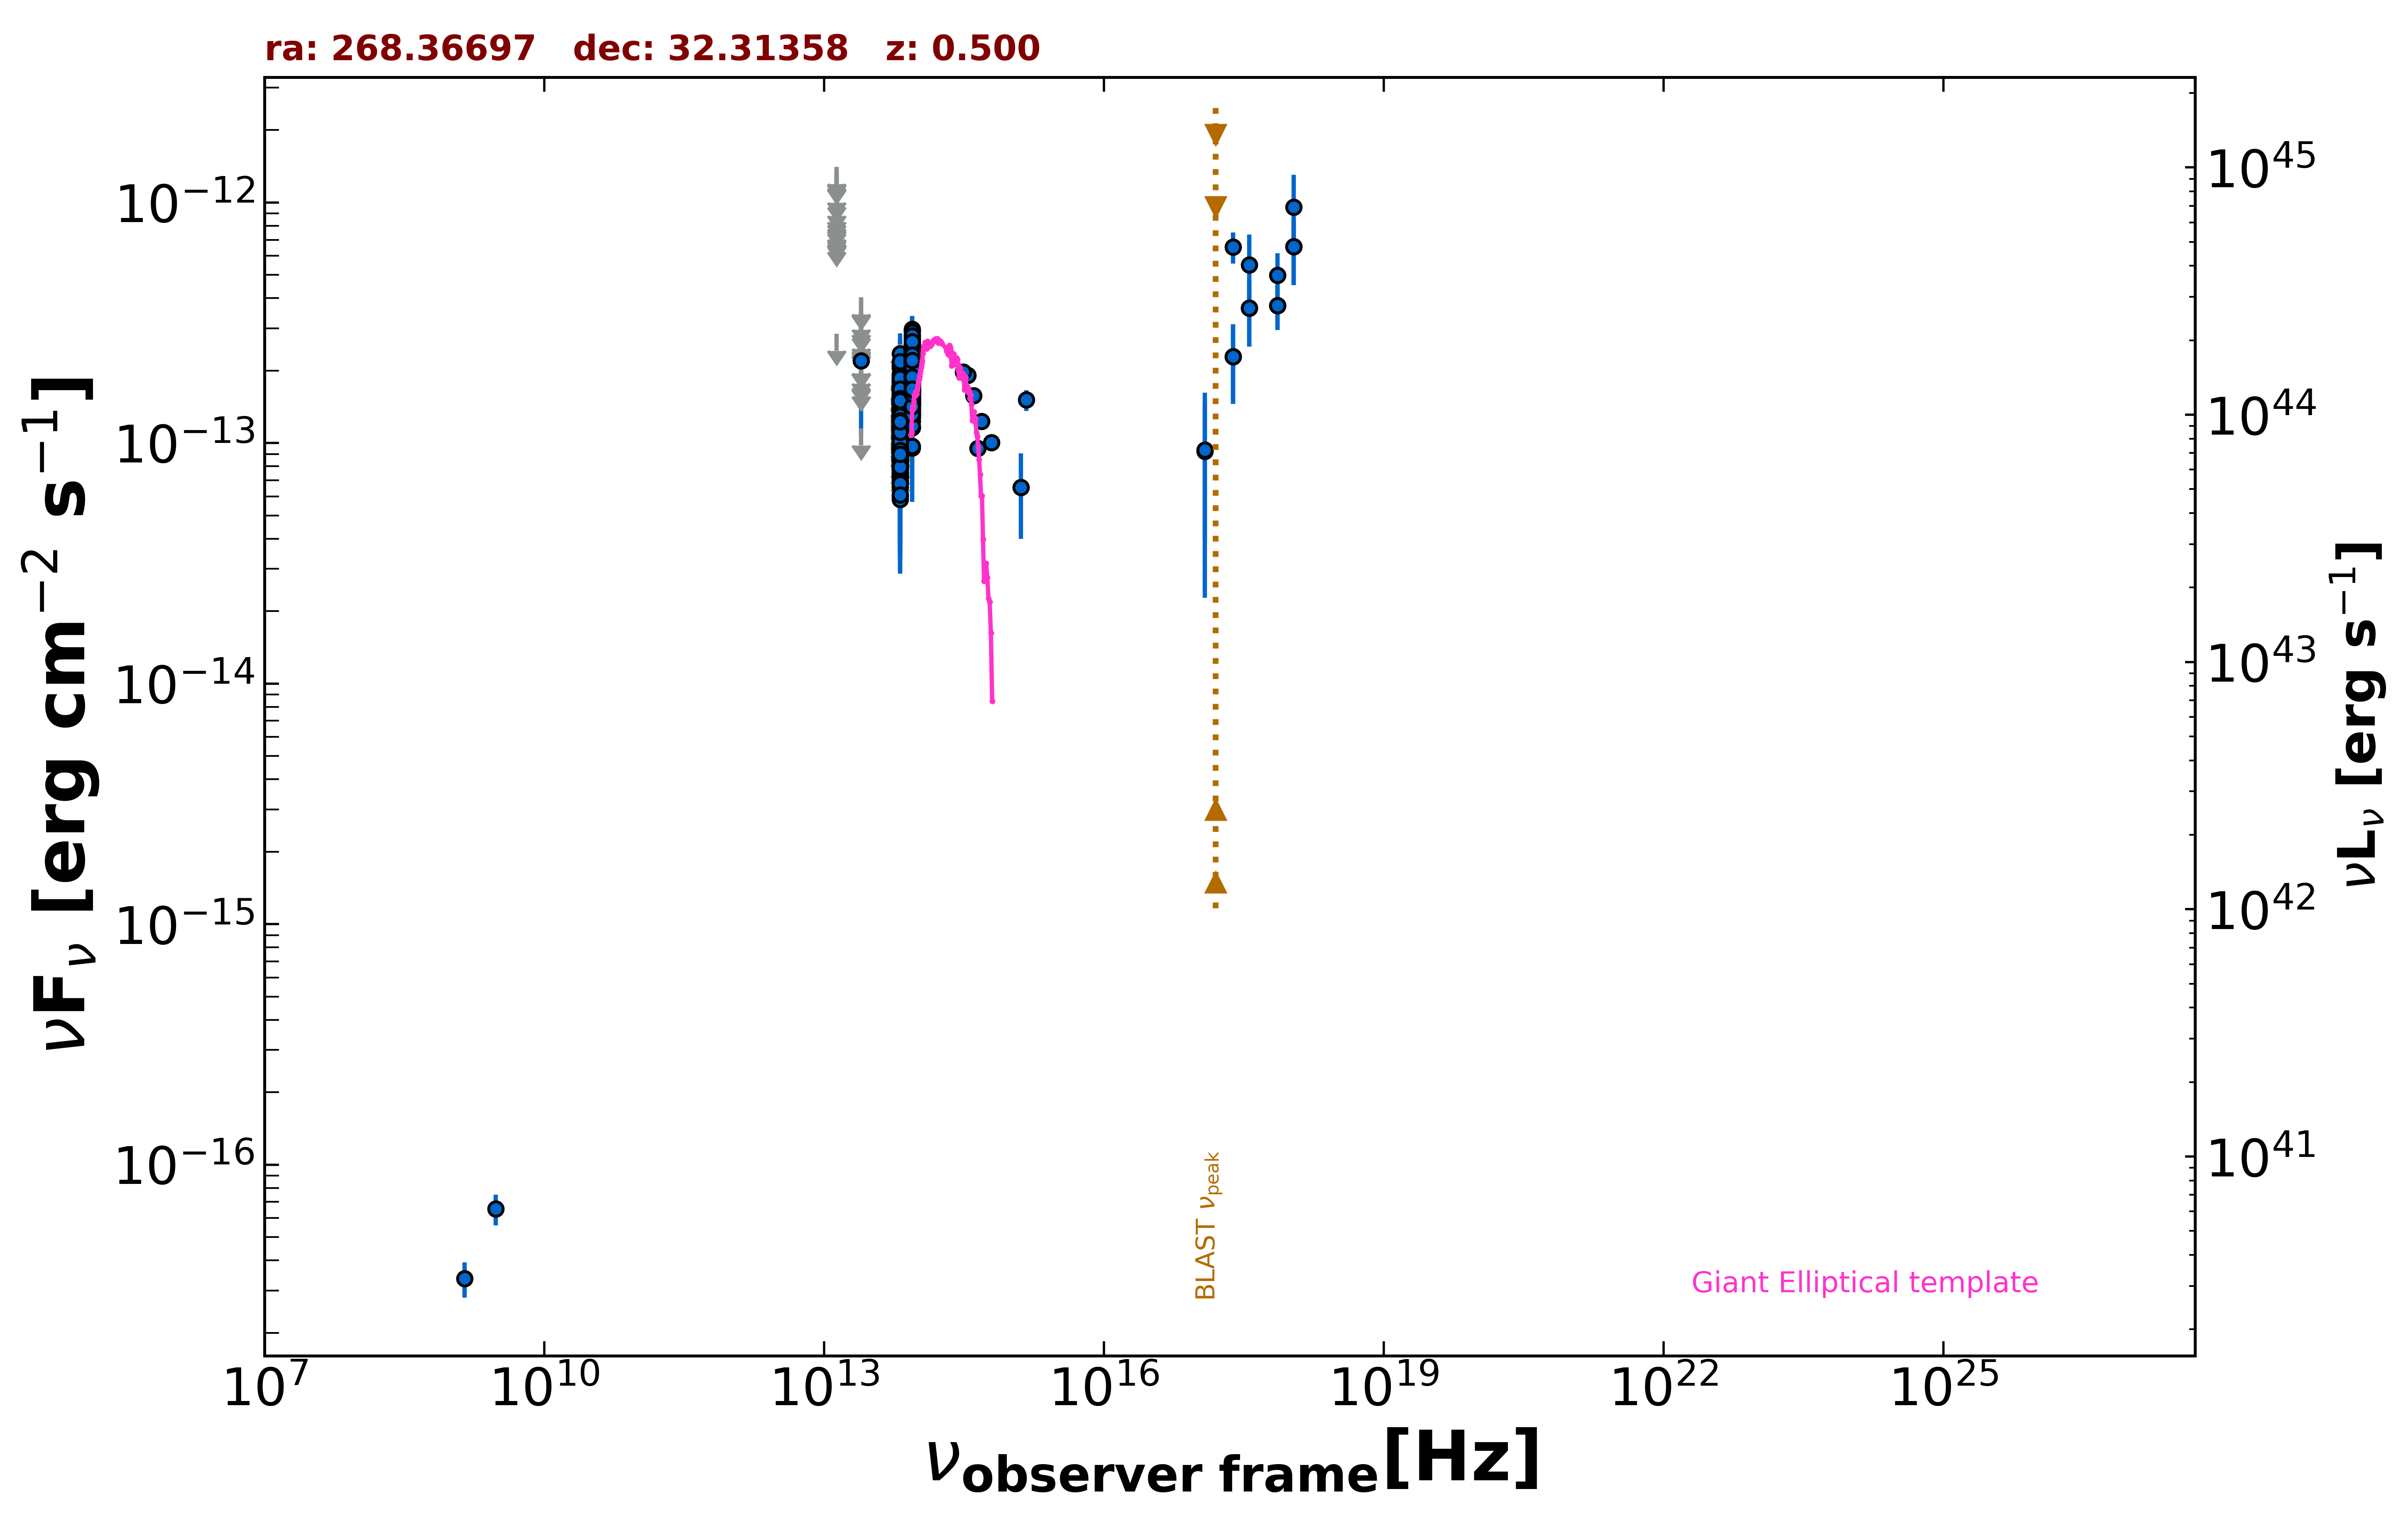

Data behind this chart, as committed beside it:
freq., flux, err_flux, MJD_start, MJD_end, flag, catalog, reference
1.400e+09, 3.360e-17, 5.600e-18, 55000, 55000, , NVSS, Condon et al. 1998  AJ  115  1693
3.000e+09, 6.540e-17, 9.480e-18, 55000, 55000, , VLASSQL, Gordon et al. 2021  ApJS  255  30
2.418e+17, 6.533e-13, 9.680e-14, 55000, 55000, , RASS, Boller et al. 2016  A&A  103  1
2.418e+17, 2.288e-13, 8.330e-14, 55338, 55338, , 1OUSX, Giommi et al. in preparation
3.627e+17, 3.638e-13, 1.121e-13, 55338, 55338, , 1OUSX, Giommi et al. in preparation
7.253e+17, 3.735e-13, 7.820e-14, 55338, 55338, , 1OUSX, Giommi et al. in preparation
1.088e+18, 6.550e-13, 2.024e-13, 55338, 55338, , 1OUSX, Giommi et al. in preparation
7.253e+17, 4.979e-13, 1.163e-13, 55000, 55000, , 2SXPS, Evans et al. 2020  ApJS  247  54
1.209e+17, 9.226e-14, 6.955e-14, 55000, 55000, , 2SXPS, Evans et al. 2020  ApJS  247  54
3.627e+17, 5.496e-13, 1.864e-13, 55000, 55000, , 2SXPS, Evans et al. 2020  ApJS  247  54
1.088e+18, 9.557e-13, 3.455e-13, 55000, 55000, , 2SXPS, Evans et al. 2020  ApJS  247  54
8.817e+13, 2.037e-13, 1.900e-15, 55000, 55000, , UNWISE, Schlafly et al. 2019  ApJS  240  30
6.517e+13, 1.087e-13, 2.550e-15, 55000, 55000, , UNWISE, Schlafly et al. 2019  ApJS  240  30
8.817e+13, 1.867e-13, 5.850e-15, 55000, 55000, , WISE, Wright et al. 2010  AJ  140  1868
6.517e+13, 1.044e-13, 5.190e-15, 55000, 55000, , WISE, Wright et al. 2010  AJ  140  1868
2.498e+13, 1.148e-13, 0.000e+00, 55000, 55000, UL, WISE, Wright et al. 2010  AJ  140  1868
1.363e+13, 2.842e-13, 0.000e+00, 55000, 55000, UL, WISE, Wright et al. 2010  AJ  140  1868
8.817e+13, 2.099e-13, 2.250e-14, 57100, 57100, , NEOWISE, Mainzer et al. 2014  ApJ  792  30
6.517e+13, 1.510e-13, 3.505e-14, 57100, 57100, , NEOWISE, Mainzer et al. 2014  ApJ  792  30
8.817e+13, 2.196e-13, 2.410e-14, 57100, 57100, , NEOWISE, Mainzer et al. 2014  ApJ  792  30
6.517e+13, 1.407e-13, 3.310e-14, 57100, 57100, , NEOWISE, Mainzer et al. 2014  ApJ  792  30
8.817e+13, 2.170e-13, 3.050e-14, 57101, 57101, , NEOWISE, Mainzer et al. 2014  ApJ  792  30
6.517e+13, 7.235e-14, 3.348e-14, 57101, 57101, , NEOWISE, Mainzer et al. 2014  ApJ  792  30
8.817e+13, 2.093e-13, 2.320e-14, 57100, 57100, , NEOWISE, Mainzer et al. 2014  ApJ  792  30
6.517e+13, 1.609e-13, 0.000e+00, 57100, 57100, UL, NEOWISE, Mainzer et al. 2014  ApJ  792  30
8.817e+13, 1.683e-13, 2.865e-14, 57101, 57101, , NEOWISE, Mainzer et al. 2014  ApJ  792  30
6.517e+13, 1.127e-13, 0.000e+00, 57101, 57101, UL, NEOWISE, Mainzer et al. 2014  ApJ  792  30
8.817e+13, 2.446e-13, 2.460e-14, 57100, 57100, , NEOWISE, Mainzer et al. 2014  ApJ  792  30
6.517e+13, 1.239e-13, 3.480e-14, 57100, 57100, , NEOWISE, Mainzer et al. 2014  ApJ  792  30
8.817e+13, 2.408e-13, 2.265e-14, 57101, 57101, , NEOWISE, Mainzer et al. 2014  ApJ  792  30
6.517e+13, 9.075e-14, 3.908e-14, 57101, 57101, , NEOWISE, Mainzer et al. 2014  ApJ  792  30
8.817e+13, 1.822e-13, 2.370e-14, 57100, 57100, , NEOWISE, Mainzer et al. 2014  ApJ  792  30
6.517e+13, 1.605e-13, 4.110e-14, 57100, 57100, , NEOWISE, Mainzer et al. 2014  ApJ  792  30
8.817e+13, 2.338e-13, 2.695e-14, 57101, 57101, , NEOWISE, Mainzer et al. 2014  ApJ  792  30
6.517e+13, 1.928e-13, 3.915e-14, 57101, 57101, , NEOWISE, Mainzer et al. 2014  ApJ  792  30
8.817e+13, 2.036e-13, 2.655e-14, 57100, 57100, , NEOWISE, Mainzer et al. 2014  ApJ  792  30
6.517e+13, 1.469e-13, 4.690e-14, 57100, 57100, , NEOWISE, Mainzer et al. 2014  ApJ  792  30
8.817e+13, 2.973e-13, 3.680e-14, 57100, 57100, , NEOWISE, Mainzer et al. 2014  ApJ  792  30
6.517e+13, 1.360e-13, 0.000e+00, 57100, 57100, UL, NEOWISE, Mainzer et al. 2014  ApJ  792  30
8.817e+13, 1.965e-13, 3.915e-14, 57100, 57100, , NEOWISE, Mainzer et al. 2014  ApJ  792  30
6.517e+13, 1.671e-13, 3.235e-14, 57100, 57100, , NEOWISE, Mainzer et al. 2014  ApJ  792  30
8.817e+13, 2.078e-13, 2.555e-14, 57100, 57100, , NEOWISE, Mainzer et al. 2014  ApJ  792  30
6.517e+13, 8.992e-14, 4.344e-14, 57100, 57100, , NEOWISE, Mainzer et al. 2014  ApJ  792  30
8.817e+13, 1.885e-13, 2.455e-14, 57101, 57101, , NEOWISE, Mainzer et al. 2014  ApJ  792  30
6.517e+13, 1.138e-13, 3.669e-14, 57101, 57101, , NEOWISE, Mainzer et al. 2014  ApJ  792  30
8.817e+13, 2.266e-13, 3.310e-14, 57101, 57101, , NEOWISE, Mainzer et al. 2014  ApJ  792  30
6.517e+13, 1.261e-13, 3.408e-14, 57101, 57101, , NEOWISE, Mainzer et al. 2014  ApJ  792  30
8.817e+13, 1.888e-13, 2.740e-14, 57101, 57101, , NEOWISE, Mainzer et al. 2014  ApJ  792  30
6.517e+13, 9.329e-14, 3.941e-14, 57101, 57101, , NEOWISE, Mainzer et al. 2014  ApJ  792  30
8.817e+13, 2.266e-13, 2.385e-14, 57101, 57101, , NEOWISE, Mainzer et al. 2014  ApJ  792  30
6.517e+13, 1.495e-13, 3.675e-14, 57101, 57101, , NEOWISE, Mainzer et al. 2014  ApJ  792  30
8.817e+13, 1.914e-13, 2.350e-14, 57101, 57101, , NEOWISE, Mainzer et al. 2014  ApJ  792  30
6.517e+13, 1.168e-13, 0.000e+00, 57101, 57101, UL, NEOWISE, Mainzer et al. 2014  ApJ  792  30
8.817e+13, 2.186e-13, 2.280e-14, 57101, 57101, , NEOWISE, Mainzer et al. 2014  ApJ  792  30
6.517e+13, 1.023e-13, 3.754e-14, 57101, 57101, , NEOWISE, Mainzer et al. 2014  ApJ  792  30
8.817e+13, 1.895e-13, 3.530e-14, 57101, 57101, , NEOWISE, Mainzer et al. 2014  ApJ  792  30
6.517e+13, 7.774e-14, 3.353e-14, 57101, 57101, , NEOWISE, Mainzer et al. 2014  ApJ  792  30
8.817e+13, 2.182e-13, 2.780e-14, 57101, 57101, , NEOWISE, Mainzer et al. 2014  ApJ  792  30
6.517e+13, 1.516e-13, 4.240e-14, 57101, 57101, , NEOWISE, Mainzer et al. 2014  ApJ  792  30
8.817e+13, 1.674e-13, 3.890e-14, 57464, 57464, , NEOWISE, Mainzer et al. 2014  ApJ  792  30
... 879 more rows
